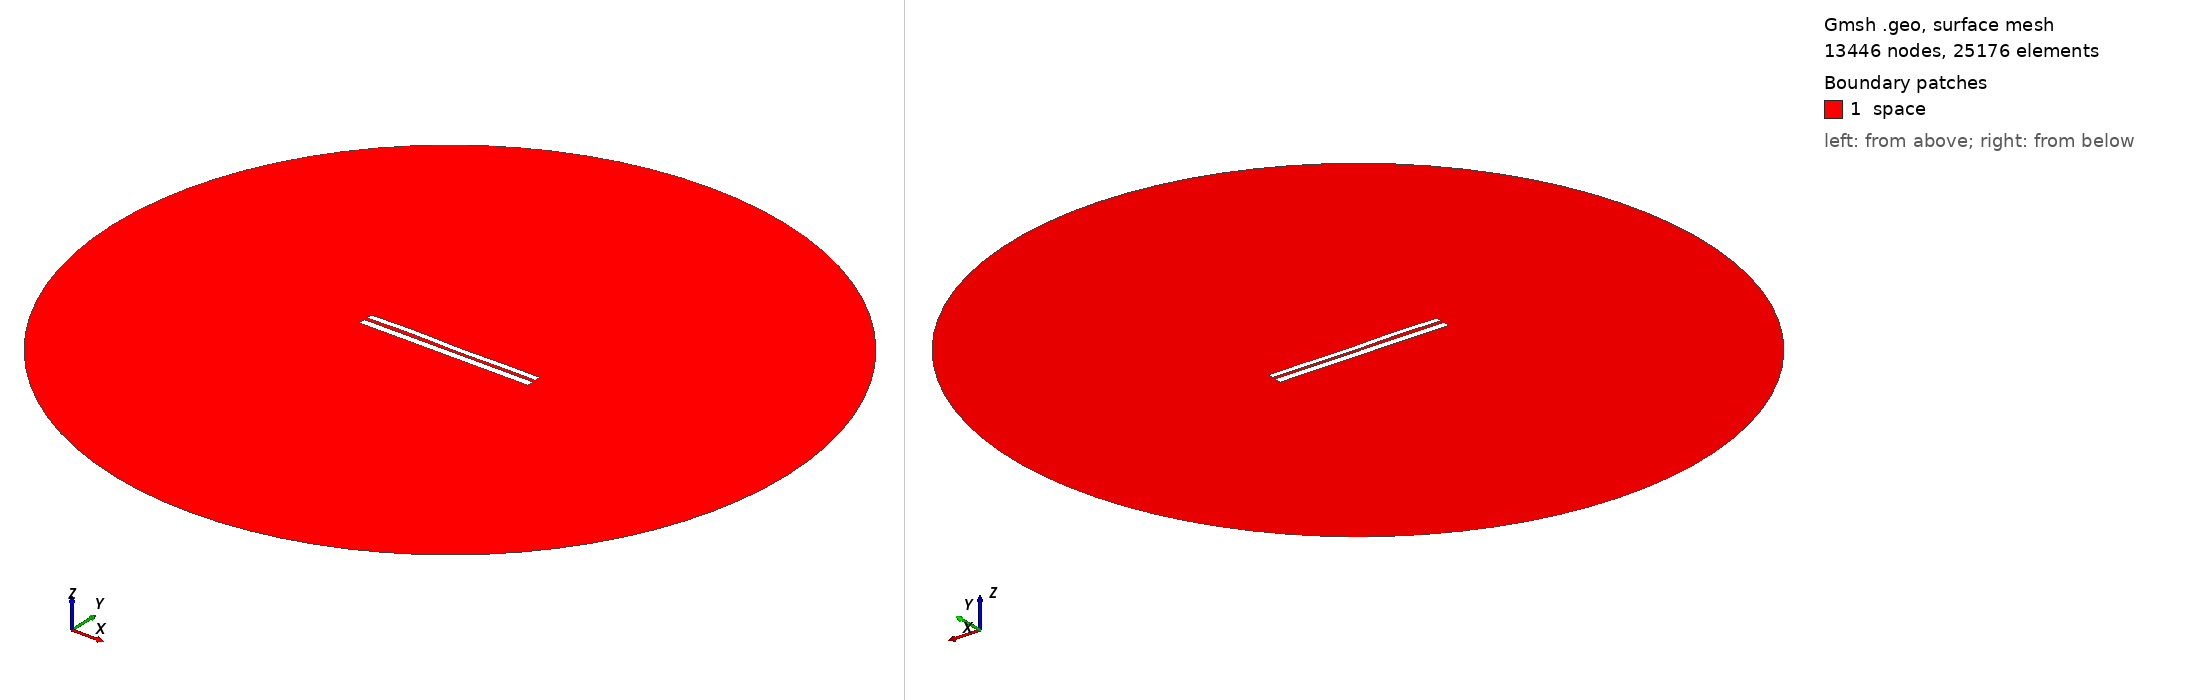

Gmsh geometry script, surface-meshed: 13446 nodes, 25176 surface elements. Boundary patches (legend numbers): 1 space. Left view from above one corner, right view from below the opposite corner. Legend entries are the model's physical surfaces. The drawing asked Gmsh for element sizes between 1% and 20% of the model's largest extent; the script's own settings can give other sizes.

=== 7075.geo (drawn) ===
//---------------------------------------
// Geometry kernel
//---------------------------------------

SetFactory("OpenCASCADE");



//---------------------------------------
// Parameters of the geometry
//---------------------------------------

// Overetch of the upper plate
overetch = 0.25;

// Distance between the plates
distance = 1.75;

// Discretization over the x axis (for the deformation)
nx = 50; 

// Length of the plate
L = 100 - overetch; 

// Number of modes
n = 4; 

// 1st mode coefficient
coeff(1) = -0.075;
beta(1) = 0.596864 * 3.1415926535 / L;

// 2nd mode coefficient
coeff(2) = 0.0;
beta(2) = 1.49418 * 3.1415926535 / L;

// 3rd mode coefficient
coeff(3) = 0.15;
beta(3) = 2.50025 * 3.1415926535 / L;

// 4th mode coefficient
coeff(4) = 0.15;
beta(4) = 3.49999 * 3.1415926535 / L;



//---------------------------------------
// Upper plate (deformed rectangle)
//---------------------------------------

// Coordiantes of the upper plate
xmin = -50;
xmax = 50 - overetch;

// Height of the upper plate
yheight = 4 - 2 * overetch;

// Indexes of the points
UpperID[] = {};
LowerID[] = {};
LeftID[] = {};
RightID[] = {};

// Point index
p = 1;

// Horizontal edges
For i In {1:nx}
    x = xmin + (i-1)*(xmax - xmin)/(nx-1);

    y_bottom = distance / 2 + overetch;
    For j In {1:n}
        C = (Cosh(beta(j)*L) + Cos(beta(j)*L)) / (Sinh(beta(j)*L) + Sin(beta(j)*L));
        y_bottom  = y_bottom + coeff(j) * (Cosh(beta(j)*(x+50)) - Cos(beta(j)*(x+50)) - C * (Sinh(beta(j)*(x+50)) - Sin(beta(j)*(x+50))));
    EndFor

    y_top = y_bottom + yheight;

    Point(p) = {x, y_top, 0, 1.0};
    UpperID[i] = p;
    p = p + 1;

    Point(p) = {x, y_bottom, 0, 1.0};
    LowerID[i] = p;
    p = p + 1;
EndFor

// Create point lists
UpperPts[] = {}; LowerPts[] = {};
For i In {1:nx}
  UpperPts[] += {UpperID[i]};
  LowerPts[] += {LowerID[i]};
EndFor

// Build splines
Spline(1) = {UpperPts[]};
Spline(2) = {LowerPts[]};
Line(3) = {LowerPts[nx-1], UpperPts[nx-1]};
Line(4) = {LowerPts[0], UpperPts[0]};

// Build the plane surface
Curve Loop(1) = {2, 3, -1, -4};
Plane Surface(1) = {1};



//---------------------------------------
// Lower plate (rectangle)
//---------------------------------------

// Vertices
Point(1001) = {-50, -1, 0, 1.0};
Point(1002) = { 50, -1, 0, 1.0};
Point(1003) = { 50,  -5, 0, 1.0};
Point(1004) = {-50,  -5, 0, 1.0};

// Edges
Line(5) = {1001, 1002};
Line(6) = {1002, 1003};
Line(7) = {1003, 1004};
Line(8) = {1004, 1001};

// Plane surface
Line Loop(2) = {5, 6, 7, 8};
Plane Surface(2) = {2}; 



//---------------------------------------
// Outer (fictious) boundary
//---------------------------------------

// Points
Point(1005) = {0, 0, 0};       // Center
Point(1006) = {200, 0, 0};     // Start point
Point(1007) = {0, 200, 0};     // 90 degrees
Point(1008) = {-200, 0, 0};    // 180 degrees
Point(1009) = {0, -200, 0};    // 270 degrees

// Circle arcs (each needs start, center, end)
Circle(9) = {1006, 1005, 1007};
Circle(10) = {1007, 1005, 1008};
Circle(11) = {1008, 1005, 1009};
Circle(12) = {1009, 1005, 1006};

// Plane surface for the entire domain
Curve Loop(3) = {9, 10, 11, 12};
Surface(3) = {3};

// Subtract the plates from the whole domain to obtain the actual domain where we want to solve the equations
BooleanDifference{ Surface{3}; Delete; }{ Surface{1}; Surface{2}; Delete; }




//---------------------------------------
// Transfinite Lines/Curves
//---------------------------------------

// Set the number of points on the boundaries
r = 7;

// Plates
Transfinite Curve {1, 2} = 50*r Using Progression 1;
Transfinite Curve {3, 4} = 2*r Using Progression 1;
Transfinite Line {5, 7} = 50*r Using Progression 1;
Transfinite Line {6, 8} = 2*r Using Progression 1;

// Outer boundary
Transfinite Line {9, 10, 11, 12} = 20 Using Progression 1;



//---------------------------------------
// Physical groups
//---------------------------------------                

// Physical curves (boundaries)
Physical Line("force_segment", 10) = {2};
Physical Line("upper_plate", 11) = {1, 3, 4};
Physical Line("lower_plate", 12) = {5, 6, 7, 8};
Physical Line("boundary", 20) = {9, 10, 11, 12};

// Physical Surfaces
Physical Surface("space", 30) = {3};



//---------------------------------------
// 6. Generate the Mesh
//---------------------------------------

// 2D mesh generation
Mesh 2;
